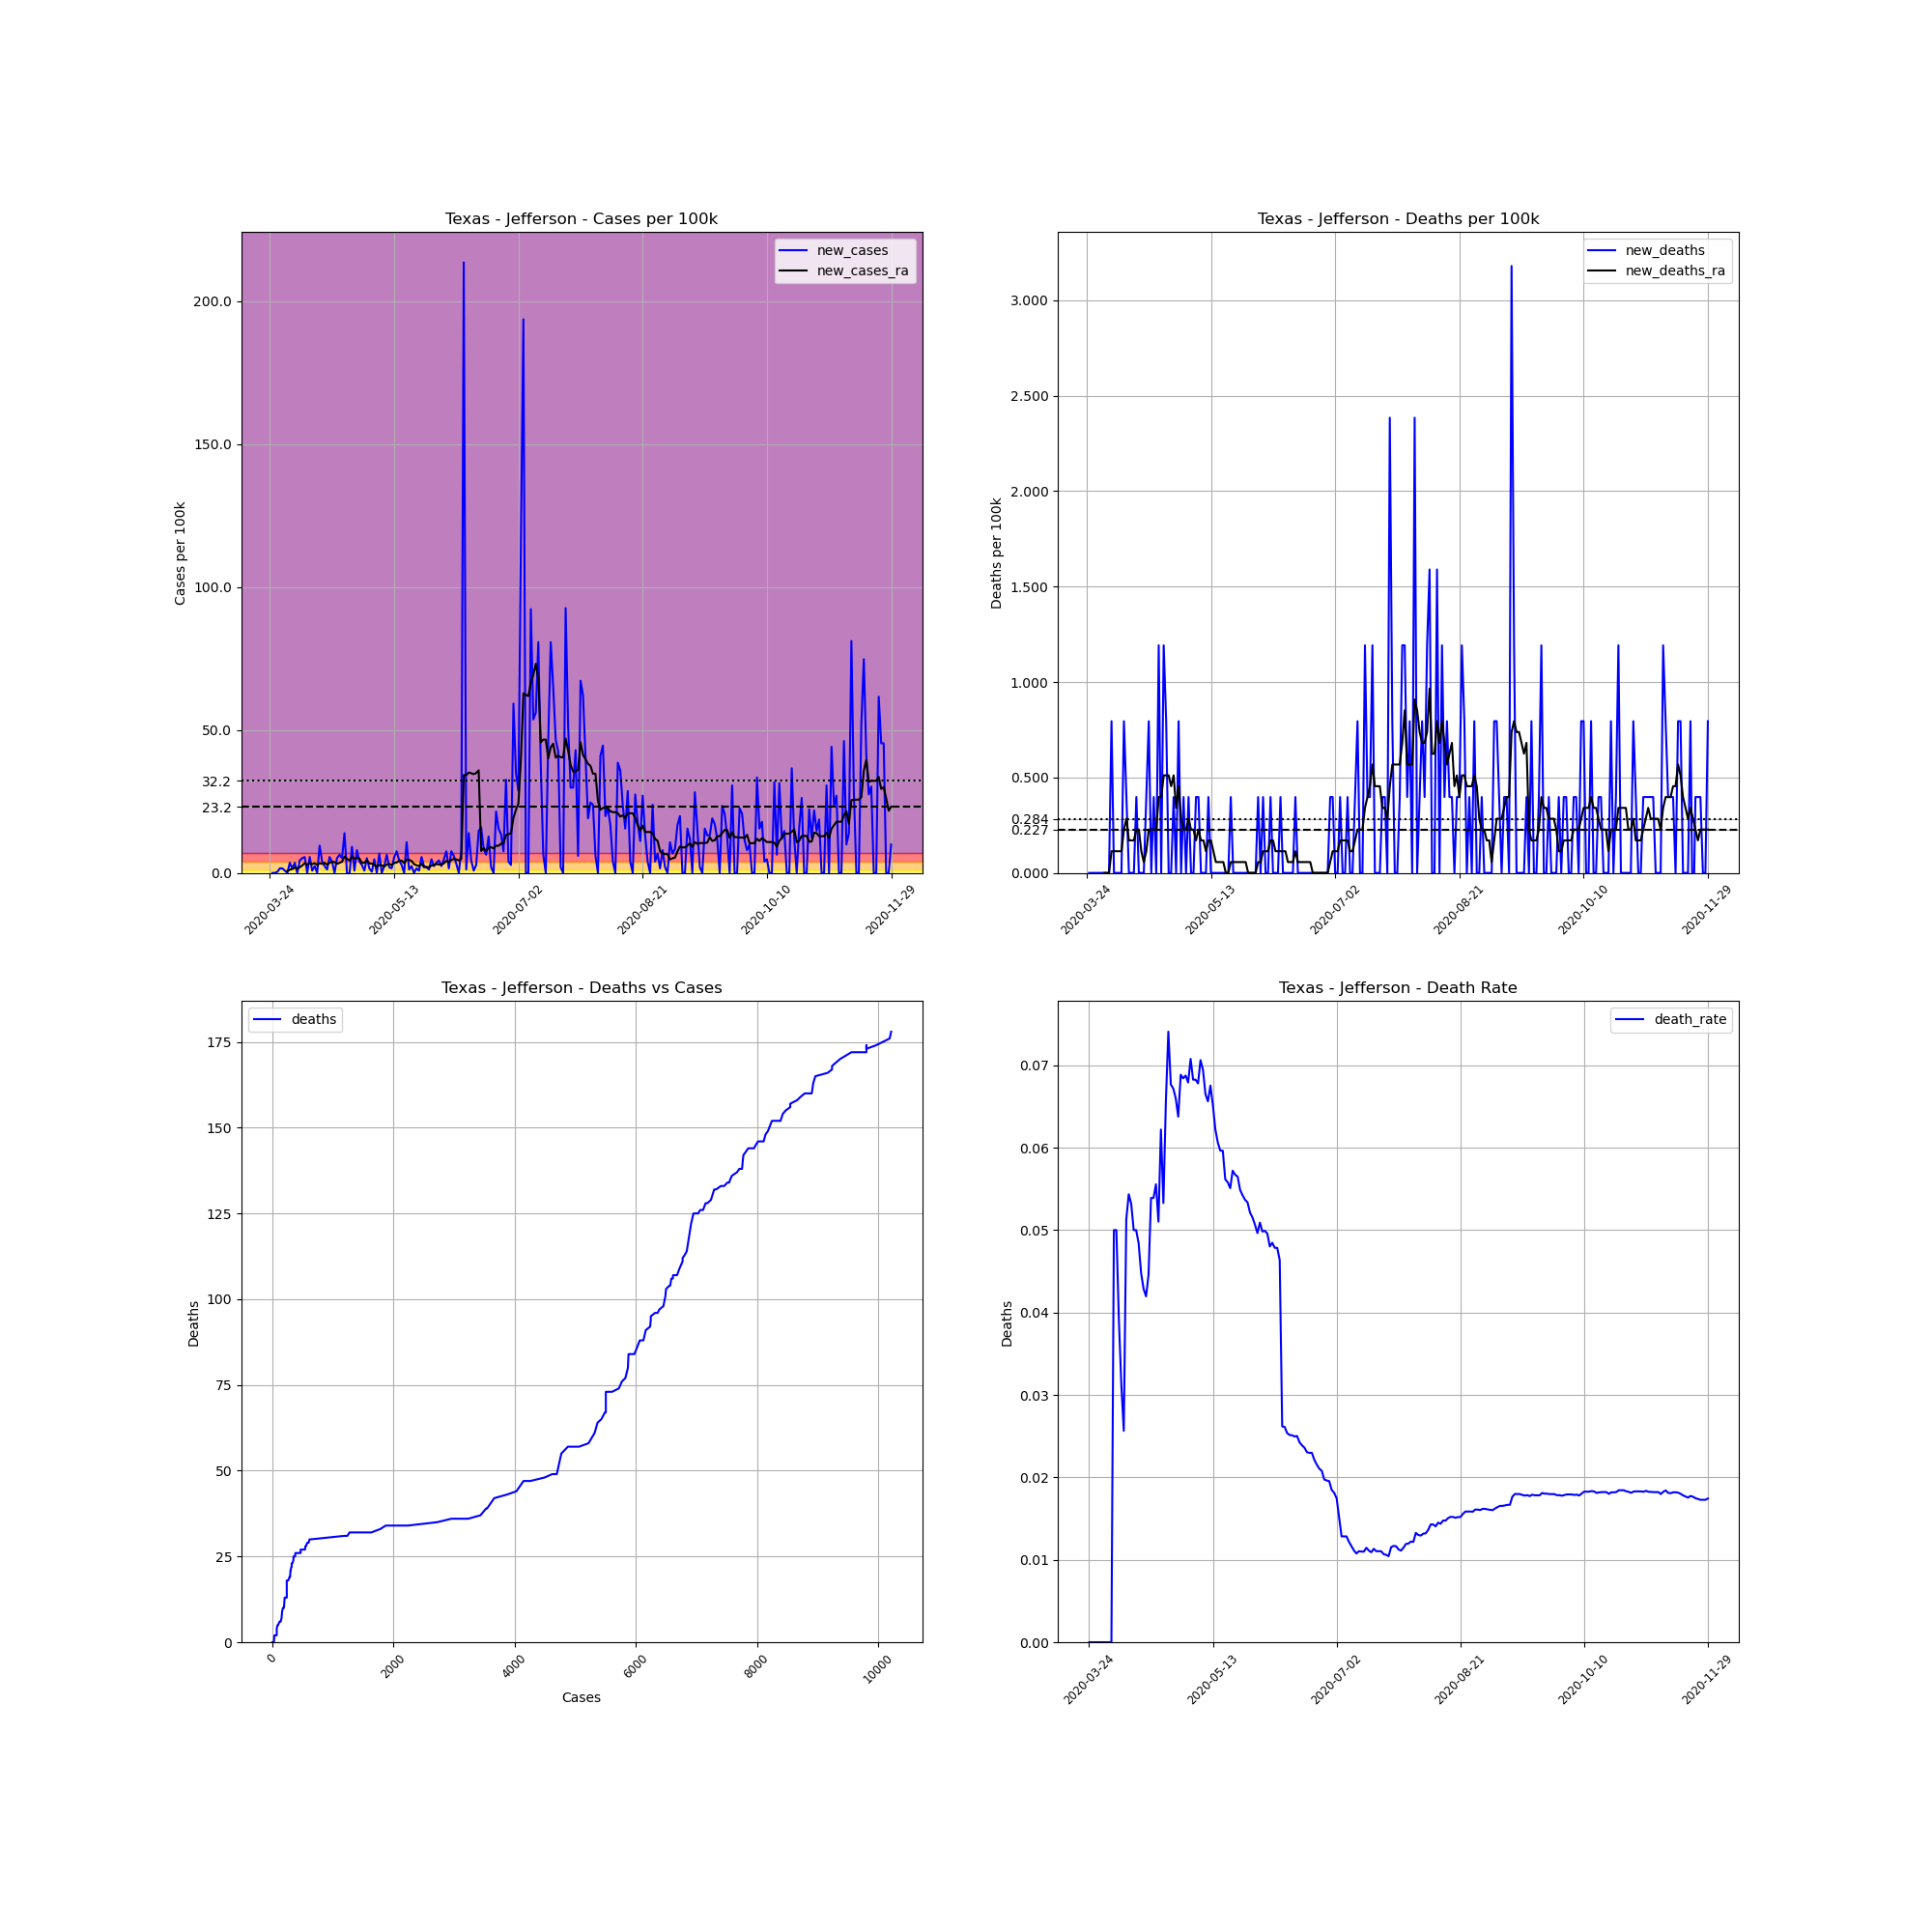

The table this chart was drawn from, first rows:
, date, county, state, fips, cases, deaths, COUNTY, STNAME, CTYNAME, POPESTIMATE2019, cases_per_100k, deaths_per_100k, death_rate, new_cases, new_deaths, new_cases_ra, new_deaths_ra
339380, 2020-03-24, Jefferson, Texas, 48245, 7, 0.0, 245, Texas, Jefferson, 251565, 2.783, 0.0, 0.0, , , , 
339381, 2020-03-25, Jefferson, Texas, 48245, 7, 0.0, 245, Texas, Jefferson, 251565, 2.783, 0.0, 0.0, 0.0, 0.0, , 
339382, 2020-03-26, Jefferson, Texas, 48245, 7, 0.0, 245, Texas, Jefferson, 251565, 2.783, 0.0, 0.0, 0.0, 0.0, , 
339383, 2020-03-27, Jefferson, Texas, 48245, 8, 0.0, 245, Texas, Jefferson, 251565, 3.18, 0.0, 0.0, 0.3975, 0.0, , 
339384, 2020-03-28, Jefferson, Texas, 48245, 12, 0.0, 245, Texas, Jefferson, 251565, 4.77, 0.0, 0.0, 1.59, 0.0, , 
339385, 2020-03-29, Jefferson, Texas, 48245, 16, 0.0, 245, Texas, Jefferson, 251565, 6.36, 0.0, 0.0, 1.59, 0.0, , 
339386, 2020-03-30, Jefferson, Texas, 48245, 18, 0.0, 245, Texas, Jefferson, 251565, 7.155, 0.0, 0.0, 0.795, 0.0, , 
339387, 2020-03-31, Jefferson, Texas, 48245, 18, 0.0, 245, Texas, Jefferson, 251565, 7.155, 0.0, 0.0, 0.0, 0.0, 0.6247, 0.0
339388, 2020-04-01, Jefferson, Texas, 48245, 27, 0.0, 245, Texas, Jefferson, 251565, 10.73, 0.0, 0.0, 3.578, 0.0, 1.136, 0.0
339389, 2020-04-02, Jefferson, Texas, 48245, 31, 0.0, 245, Texas, Jefferson, 251565, 12.32, 0.0, 0.0, 1.59, 0.0, 1.363, 0.0
339390, 2020-04-03, Jefferson, Texas, 48245, 40, 2.0, 245, Texas, Jefferson, 251565, 15.9, 0.795, 0.05, 3.578, 0.795, 1.817, 0.1136
339391, 2020-04-04, Jefferson, Texas, 48245, 40, 2.0, 245, Texas, Jefferson, 251565, 15.9, 0.795, 0.05, 0.0, 0.0, 1.59, 0.1136
339392, 2020-04-05, Jefferson, Texas, 48245, 51, 2.0, 245, Texas, Jefferson, 251565, 20.27, 0.795, 0.03922, 4.373, 0.0, 1.988, 0.1136
339393, 2020-04-06, Jefferson, Texas, 48245, 64, 2.0, 245, Texas, Jefferson, 251565, 25.44, 0.795, 0.03125, 5.168, 0.0, 2.612, 0.1136
339394, 2020-04-07, Jefferson, Texas, 48245, 78, 2.0, 245, Texas, Jefferson, 251565, 31.01, 0.795, 0.02564, 5.565, 0.0, 3.407, 0.1136
339395, 2020-04-08, Jefferson, Texas, 48245, 78, 4.0, 245, Texas, Jefferson, 251565, 31.01, 1.59, 0.05128, 0.0, 0.795, 2.896, 0.2271
339396, 2020-04-09, Jefferson, Texas, 48245, 92, 5.0, 245, Texas, Jefferson, 251565, 36.57, 1.988, 0.05435, 5.565, 0.3975, 3.464, 0.2839
339397, 2020-04-10, Jefferson, Texas, 48245, 94, 5.0, 245, Texas, Jefferson, 251565, 37.37, 1.988, 0.05319, 0.795, 0.0, 3.067, 0.1704
339398, 2020-04-11, Jefferson, Texas, 48245, 100, 5.0, 245, Texas, Jefferson, 251565, 39.75, 1.988, 0.05, 2.385, 0.0, 3.407, 0.1704
339399, 2020-04-12, Jefferson, Texas, 48245, 100, 5.0, 245, Texas, Jefferson, 251565, 39.75, 1.988, 0.05, 0.0, 0.0, 2.783, 0.1704
339400, 2020-04-13, Jefferson, Texas, 48245, 124, 6.0, 245, Texas, Jefferson, 251565, 49.29, 2.385, 0.04839, 9.54, 0.3975, 3.407, 0.2271
339401, 2020-04-14, Jefferson, Texas, 48245, 134, 6.0, 245, Texas, Jefferson, 251565, 53.27, 2.385, 0.04478, 3.975, 0.0, 3.18, 0.2271
339402, 2020-04-15, Jefferson, Texas, 48245, 140, 6.0, 245, Texas, Jefferson, 251565, 55.65, 2.385, 0.04286, 2.385, 0.0, 3.521, 0.1136
339403, 2020-04-16, Jefferson, Texas, 48245, 143, 6.0, 245, Texas, Jefferson, 251565, 56.84, 2.385, 0.04196, 1.193, 0.0, 2.896, 0.05679
339404, 2020-04-17, Jefferson, Texas, 48245, 157, 7.0, 245, Texas, Jefferson, 251565, 62.41, 2.783, 0.04459, 5.565, 0.3975, 3.578, 0.1136
339405, 2020-04-18, Jefferson, Texas, 48245, 167, 9.0, 245, Texas, Jefferson, 251565, 66.38, 3.578, 0.05389, 3.975, 0.795, 3.805, 0.2271
339406, 2020-04-19, Jefferson, Texas, 48245, 167, 9.0, 245, Texas, Jefferson, 251565, 66.38, 3.578, 0.05389, 0.0, 0.0, 3.805, 0.2271
339407, 2020-04-20, Jefferson, Texas, 48245, 180, 10.0, 245, Texas, Jefferson, 251565, 71.55, 3.975, 0.05556, 5.168, 0.3975, 3.18, 0.2271
339408, 2020-04-21, Jefferson, Texas, 48245, 196, 10.0, 245, Texas, Jefferson, 251565, 77.91, 3.975, 0.05102, 6.36, 0.0, 3.521, 0.2271
339409, 2020-04-22, Jefferson, Texas, 48245, 209, 13.0, 245, Texas, Jefferson, 251565, 83.08, 5.168, 0.0622, 5.168, 1.193, 3.918, 0.3975
339410, 2020-04-23, Jefferson, Texas, 48245, 244, 13.0, 245, Texas, Jefferson, 251565, 96.99, 5.168, 0.05328, 13.91, 0.0, 5.736, 0.3975
339411, 2020-04-24, Jefferson, Texas, 48245, 244, 16.0, 245, Texas, Jefferson, 251565, 96.99, 6.36, 0.06557, 0.0, 1.193, 4.941, 0.5111
339412, 2020-04-25, Jefferson, Texas, 48245, 243, 18.0, 245, Texas, Jefferson, 251565, 96.6, 7.155, 0.07407, -0.3975, 0.795, 4.316, 0.5111
339413, 2020-04-26, Jefferson, Texas, 48245, 266, 18.0, 245, Texas, Jefferson, 251565, 105.7, 7.155, 0.06767, 9.143, 0.0, 5.622, 0.5111
339414, 2020-04-27, Jefferson, Texas, 48245, 268, 18.0, 245, Texas, Jefferson, 251565, 106.5, 7.155, 0.06716, 0.795, 0.0, 4.997, 0.4543
339415, 2020-04-28, Jefferson, Texas, 48245, 288, 19.0, 245, Texas, Jefferson, 251565, 114.5, 7.553, 0.06597, 7.95, 0.3975, 5.224, 0.5111
339416, 2020-04-29, Jefferson, Texas, 48245, 298, 19.0, 245, Texas, Jefferson, 251565, 118.5, 7.553, 0.06376, 3.975, 0.0, 5.054, 0.3407
339417, 2020-04-30, Jefferson, Texas, 48245, 305, 21.0, 245, Texas, Jefferson, 251565, 121.2, 8.348, 0.06885, 2.783, 0.795, 3.464, 0.4543
339418, 2020-05-01, Jefferson, Texas, 48245, 307, 21.0, 245, Texas, Jefferson, 251565, 122, 8.348, 0.0684, 0.795, 0.0, 3.578, 0.2839
339419, 2020-05-02, Jefferson, Texas, 48245, 320, 22.0, 245, Texas, Jefferson, 251565, 127.2, 8.745, 0.06875, 5.168, 0.3975, 4.373, 0.2271
339420, 2020-05-03, Jefferson, Texas, 48245, 324, 22.0, 245, Texas, Jefferson, 251565, 128.8, 8.745, 0.0679, 1.59, 0.0, 3.294, 0.2271
339421, 2020-05-04, Jefferson, Texas, 48245, 325, 23.0, 245, Texas, Jefferson, 251565, 129.2, 9.143, 0.07077, 0.3975, 0.3975, 3.237, 0.2839
339422, 2020-05-05, Jefferson, Texas, 48245, 337, 23.0, 245, Texas, Jefferson, 251565, 134, 9.143, 0.06825, 4.77, 0.0, 2.783, 0.2271
339423, 2020-05-06, Jefferson, Texas, 48245, 337, 23.0, 245, Texas, Jefferson, 251565, 134, 9.143, 0.06825, 0.0, 0.0, 2.215, 0.2271
339424, 2020-05-07, Jefferson, Texas, 48245, 354, 24.0, 245, Texas, Jefferson, 251565, 140.7, 9.54, 0.0678, 6.758, 0.3975, 2.783, 0.1704
339425, 2020-05-08, Jefferson, Texas, 48245, 354, 25.0, 245, Texas, Jefferson, 251565, 140.7, 9.938, 0.07062, 0.0, 0.3975, 2.669, 0.2271
339426, 2020-05-09, Jefferson, Texas, 48245, 360, 25.0, 245, Texas, Jefferson, 251565, 143.1, 9.938, 0.06944, 2.385, 0.0, 2.271, 0.1704
339427, 2020-05-10, Jefferson, Texas, 48245, 376, 25.0, 245, Texas, Jefferson, 251565, 149.5, 9.938, 0.06649, 6.36, 0.0, 2.953, 0.1704
339428, 2020-05-11, Jefferson, Texas, 48245, 381, 25.0, 245, Texas, Jefferson, 251565, 151.5, 9.938, 0.06562, 1.988, 0.0, 3.18, 0.1136
339429, 2020-05-12, Jefferson, Texas, 48245, 385, 26.0, 245, Texas, Jefferson, 251565, 153, 10.34, 0.06753, 1.59, 0.3975, 2.726, 0.1704
339430, 2020-05-13, Jefferson, Texas, 48245, 399, 26.0, 245, Texas, Jefferson, 251565, 158.6, 10.34, 0.06516, 5.565, 0.0, 3.521, 0.1704
339431, 2020-05-14, Jefferson, Texas, 48245, 418, 26.0, 245, Texas, Jefferson, 251565, 166.2, 10.34, 0.0622, 7.553, 0.0, 3.634, 0.1136
339432, 2020-05-15, Jefferson, Texas, 48245, 429, 26.0, 245, Texas, Jefferson, 251565, 170.5, 10.34, 0.06061, 4.373, 0.0, 4.259, 0.05679
339433, 2020-05-16, Jefferson, Texas, 48245, 436, 26.0, 245, Texas, Jefferson, 251565, 173.3, 10.34, 0.05963, 2.783, 0.0, 4.316, 0.05679
339434, 2020-05-17, Jefferson, Texas, 48245, 436, 26.0, 245, Texas, Jefferson, 251565, 173.3, 10.34, 0.05963, 0.0, 0.0, 3.407, 0.05679
339435, 2020-05-18, Jefferson, Texas, 48245, 463, 26.0, 245, Texas, Jefferson, 251565, 184, 10.34, 0.05616, 10.73, 0.0, 4.657, 0.05679
339436, 2020-05-19, Jefferson, Texas, 48245, 466, 26.0, 245, Texas, Jefferson, 251565, 185.2, 10.34, 0.05579, 1.193, 0.0, 4.6, 6.344131569286608e-17
339437, 2020-05-20, Jefferson, Texas, 48245, 472, 26.0, 245, Texas, Jefferson, 251565, 187.6, 10.34, 0.05508, 2.385, 0.0, 4.145, 6.344131569286608e-17
339438, 2020-05-21, Jefferson, Texas, 48245, 472, 27.0, 245, Texas, Jefferson, 251565, 187.6, 10.73, 0.0572, 0.0, 0.3975, 3.067, 0.05679
339439, 2020-05-22, Jefferson, Texas, 48245, 476, 27.0, 245, Texas, Jefferson, 251565, 189.2, 10.73, 0.05672, 1.59, 0.0, 2.669, 0.05679
... 191 more rows
